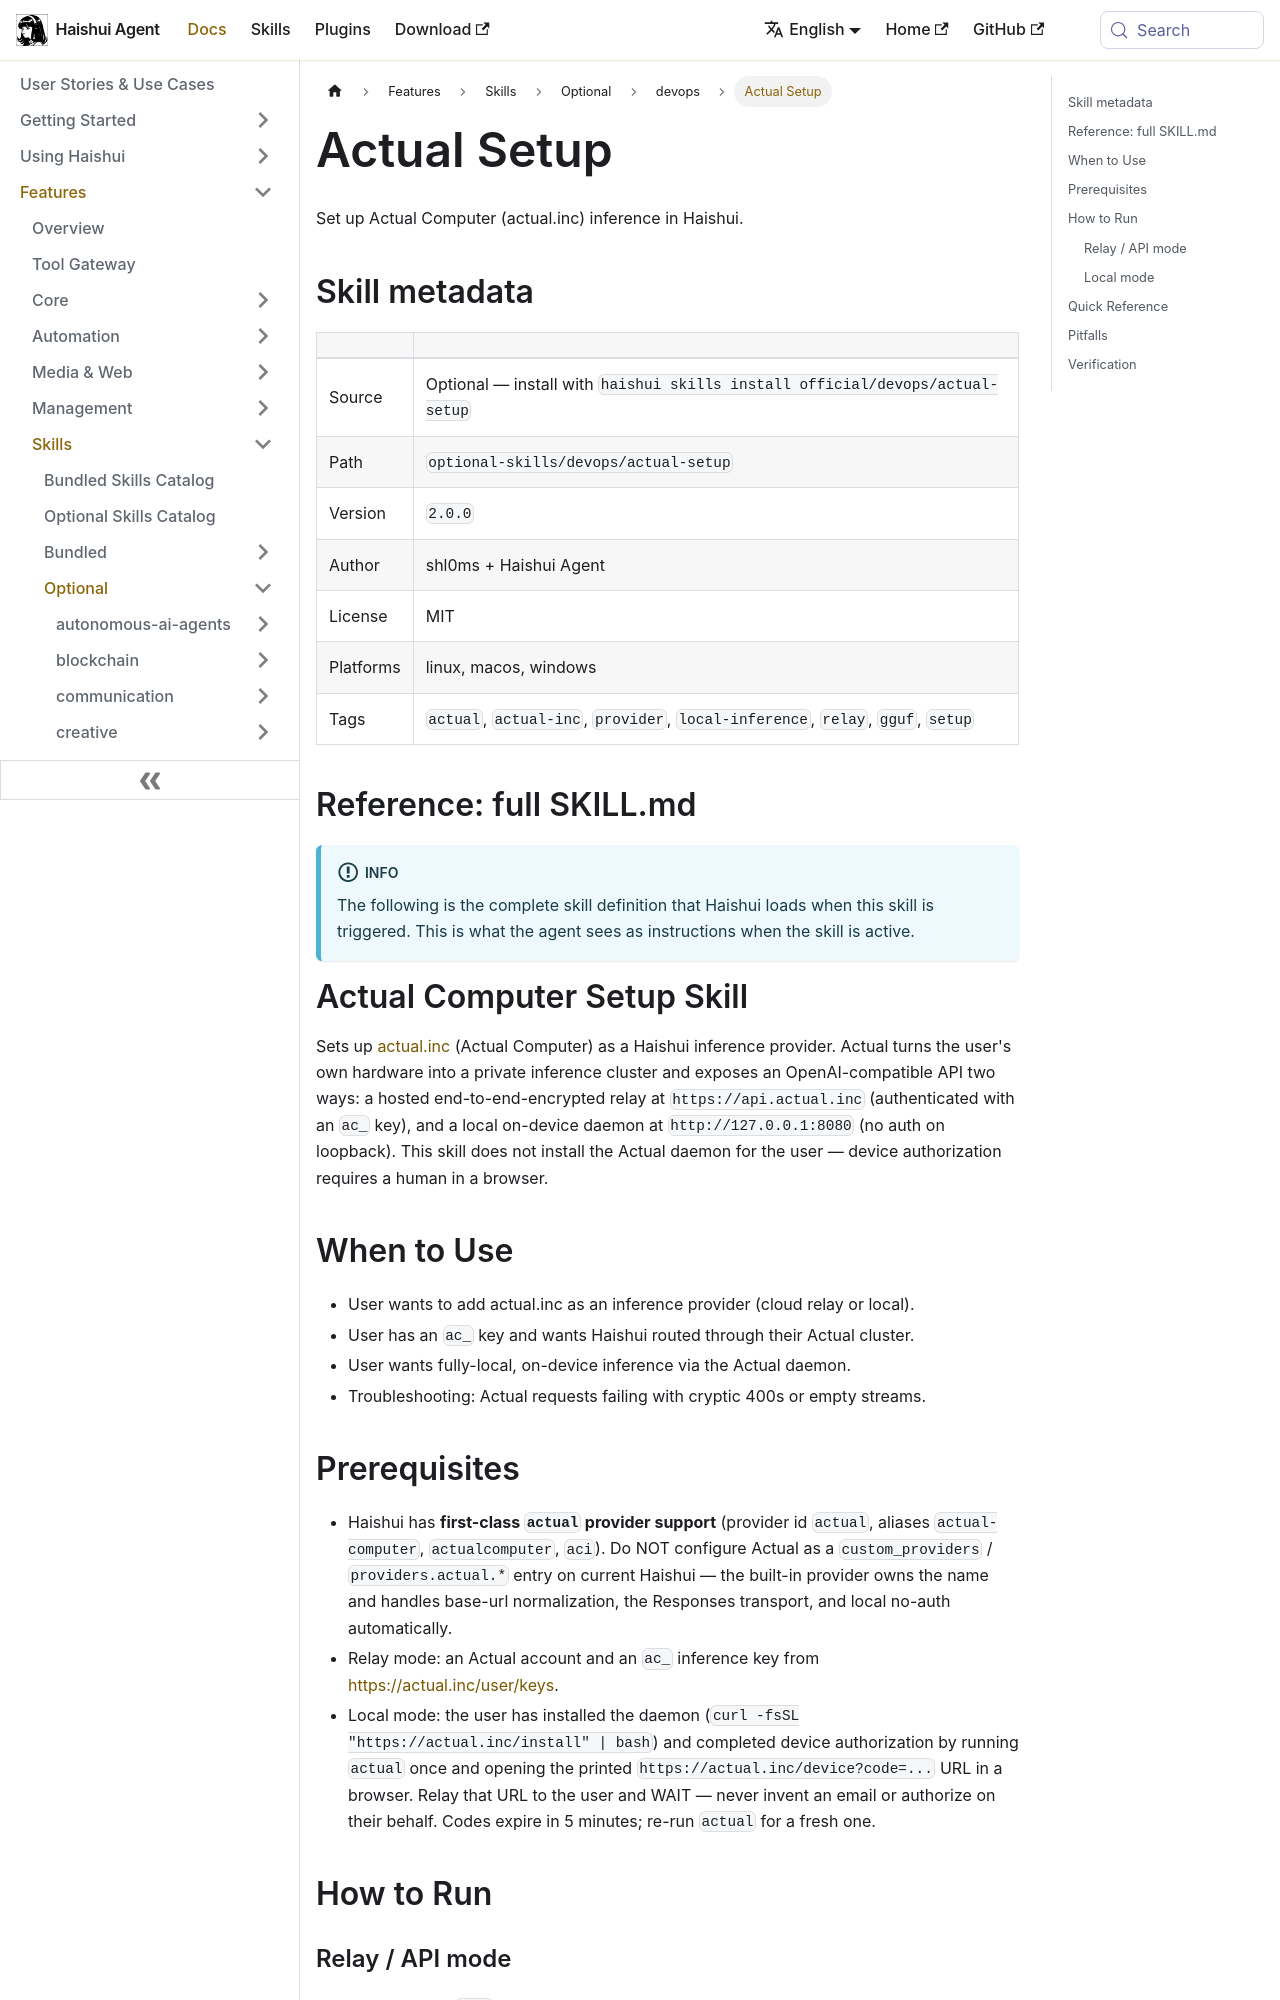

repository: aiqinghaiwork163/haishui-agent · page: docs/user-guide/skills/optional/devops/devops-actual-setup/index.html · generator: docusaurus

---
title: "Actual Setup — Set up Actual Computer (actual.inc) inference in Haishui"
sidebar_label: "Actual Setup"
description: "Set up Actual Computer (actual.inc) inference in Haishui"
---

{/* This page is auto-generated from the skill's SKILL.md by website/scripts/generate-skill-docs.py. Edit the source SKILL.md, not this page. */}

# Actual Setup

Set up Actual Computer (actual.inc) inference in Haishui.

## Skill metadata

| | |
|---|---|
| Source | Optional — install with `haishui skills install official/devops/actual-setup` |
| Path | `optional-skills/devops/actual-setup` |
| Version | `2.0.0` |
| Author | shl0ms + Haishui Agent |
| License | MIT |
| Platforms | linux, macos, windows |
| Tags | `actual`, `actual-inc`, `provider`, `local-inference`, `relay`, `gguf`, `setup` |

## Reference: full SKILL.md

:::info
The following is the complete skill definition that Haishui loads when this skill is triggered. This is what the agent sees as instructions when the skill is active.
:::

# Actual Computer Setup Skill

Sets up [actual.inc](https://actual.inc) (Actual Computer) as a Haishui inference
provider. Actual turns the user's own hardware into a private inference cluster
and exposes an OpenAI-compatible API two ways: a hosted end-to-end-encrypted
relay at `https://api.actual.inc` (authenticated with an `ac_` key), and a local
on-device daemon at `http://127.0.0.1:8080` (no auth on loopback). This skill
does not install the Actual daemon for the user — device authorization requires
a human in a browser.

## When to Use

- User wants to add actual.inc as an inference provider (cloud relay or local).
- User has an `ac_` key and wants Haishui routed through their Actual cluster.
- User wants fully-local, on-device inference via the Actual daemon.
- Troubleshooting: Actual requests failing with cryptic 400s or empty streams.

## Prerequisites

- Haishui has **first-class `actual` provider support** (provider id `actual`,
  aliases `actual-computer`, `actualcomputer`, `aci`). Do NOT configure Actual
  as a `custom_providers` / `providers.actual.*` entry on current Haishui — the
  built-in provider owns the name and handles base-url normalization, the
  Responses transport, and local no-auth automatically.
- Relay mode: an Actual account and an `ac_` inference key from
  https://actual.inc/user/keys.
- Local mode: the user has installed the daemon
  (`curl -fsSL "https://actual.inc/install" | bash`) and completed device
  authorization by running `actual` once and opening the printed
  `https://actual.inc/device?code=...` URL in a browser. Relay that URL to the
  user and WAIT — never invent an email or authorize on their behalf. Codes
  expire in 5 minutes; re-run `actual` for a fresh one.

## How to Run
